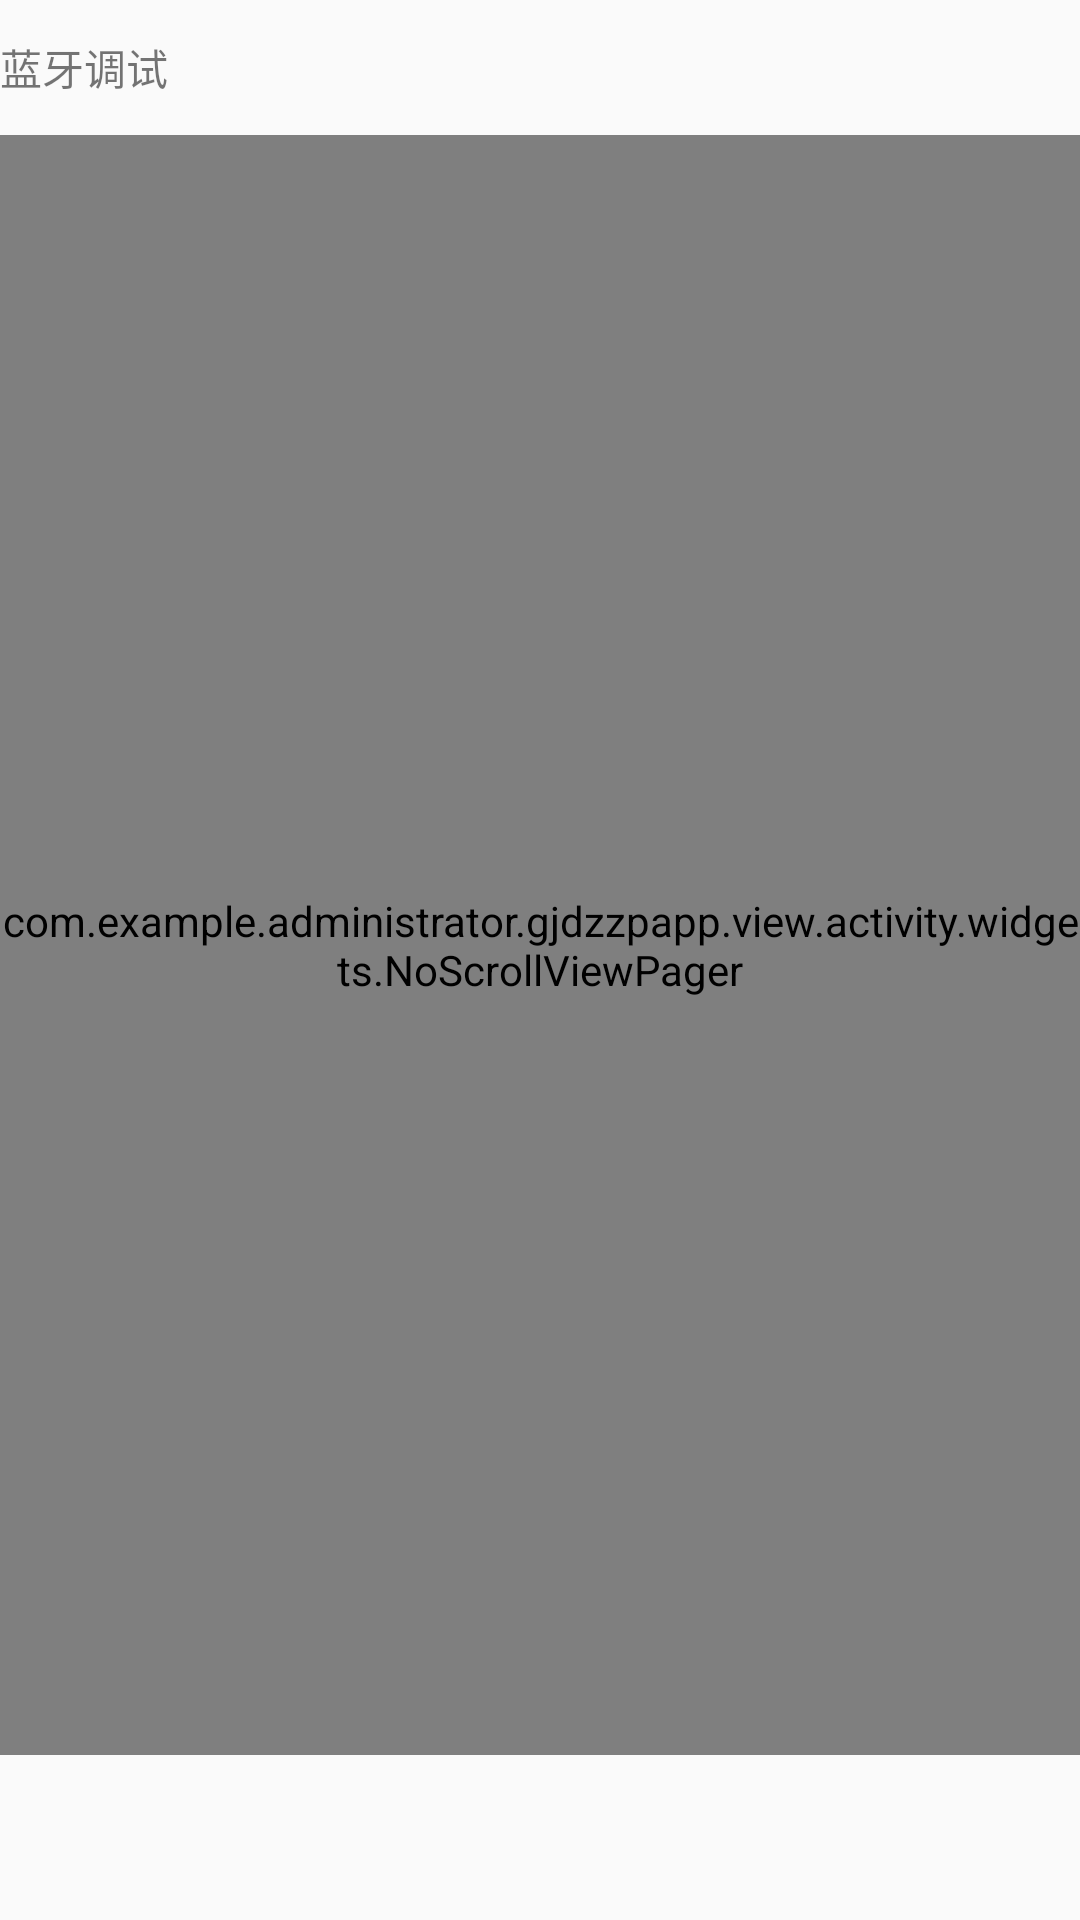

The Android layout XML behind this screen, and the referenced resources:
<!-- AndroidManifest.xml: application theme AppTheme -->
<!-- res/layout/activity_ble2.xml -->
<?xml version="1.0" encoding="utf-8"?>
<LinearLayout xmlns:android="http://schemas.android.com/apk/res/android"
    xmlns:app="http://schemas.android.com/apk/res-auto"
    android:layout_width="match_parent"
    android:layout_height="match_parent" android:orientation="vertical">
    <RelativeLayout
        android:layout_width="match_parent"
        android:layout_height="45dp"
        android:gravity="center_vertical">
        <TextView
            android:layout_width="wrap_content"
            android:layout_height="wrap_content"
            android:id="@+id/home_title"
            android:text="蓝牙调试"/>
    </RelativeLayout>
    <com.example.administrator.gjdzzpapp.view.activity.widgets.NoScrollViewPager
        android:layout_width="match_parent"
        android:layout_height="0dp"
        android:layout_weight="1"
        android:id="@+id/view_pager"/>
    <RadioGroup
        android:layout_width="match_parent"
        android:layout_height="55dp"
        android:gravity="center_vertical"
        android:id="@+id/radio_group"
        android:orientation="horizontal">

        <RadioButton
            style="@style/radioButton"
            android:id="@+id/screen2"
            android:drawableTop="@drawable/selector_bottom_screen2"
            />
        <RadioButton
            style="@style/radioButton"
            android:id="@+id/screen_car"
            android:drawableTop="@drawable/selector_bottom_screencar"
            />

    </RadioGroup>

</LinearLayout>
<!-- resources referenced by this layout -->
<resources>
  <!-- drawable selector_bottom_screen2 (drawable) -->
  <?xml version="1.0" encoding="utf-8"?>
  <selector xmlns:android="http://schemas.android.com/apk/res/android">
  <item android:state_checked="true" android:drawable="@drawable/screen2checked"/>
      <item android:drawable="@drawable/screen2nomal"/>
  </selector>
  <!-- drawable selector_bottom_screencar (drawable) -->
  <?xml version="1.0" encoding="utf-8"?>
  <selector xmlns:android="http://schemas.android.com/apk/res/android">
  <item android:state_checked="true" android:drawable="@drawable/screencarchecked"/>
      <item android:drawable="@drawable/screencarnomal"/>
  </selector>
  <style name="radioButton" parent="android:Widget.CompoundButton.RadioButton">
          <item name="android:button">@android:color/transparent</item>
          <item name="android:gravity">center</item>
          <item name="android:textSize">14dp</item>
          <item name="android:layout_width">0dp</item>
          <item name="android:layout_height">wrap_content</item>
          <item name="android:layout_weight">1</item>
          <item name="android:background">@android:color/transparent</item>
      </style>
  <style name="AppTheme" parent="Theme.AppCompat.Light.DarkActionBar">
          
          <item name="colorPrimary">@color/colorPrimary</item>
          <item name="colorPrimaryDark">@color/colorPrimaryDark</item>
          <item name="colorAccent">@color/colorAccent</item>
      </style>
  <!-- not gathered from this repository: default colours our renderer supplied (Android Studio template values) -->
  <color name="colorPrimary">#FF6200EE</color>
  <color name="colorPrimaryDark">#FF3700B3</color>
  <color name="colorAccent">#FF03DAC5</color>
</resources>
